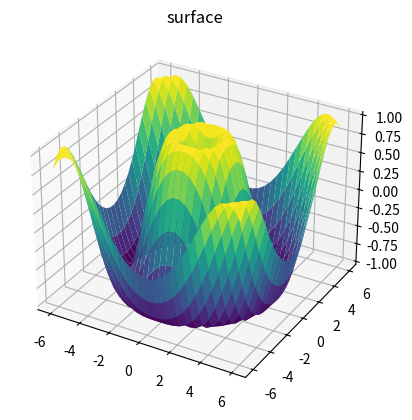

Write the Python code that produced this figure.
import matplotlib.pyplot as plt 

# x = [1,2,3] 
# # corresponding y axis values 
# y = [2,4,1] 

# plt.plot(x, y, label = "line 1") 


# plt.xlabel('x - axis') 
# plt.ylabel('y - axis') 
# plt.title('My first graph!') 
# plt.show()
# ===============================

# x1 = [1,2,3] 
# y1 = [2,4,1] 
# plt.plot(x1, y1, label = "line 1") 
# x2 = [1,2,3] 
# y2 = [4,1,3] 
# plt.plot(x2, y2, label = "line 2") 
# plt.xlabel('x - axis') 
# plt.ylabel('y - axis') 
# plt.title('Two lines on same graph!') 
# plt.legend() 
# plt.show() 
# # ==========================
# 
# x = [1,2,3,4,5,6] 
# # corresponding y axis values 
# y = [2,4,1,5,2,6] 
# # plotting the points 
# plt.plot(x, y, color='green', linestyle='dashed', linewidth = 3, 
# 		marker='o', markerfacecolor='red', markersize=12) 
# # setting x and y axis range 
# plt.ylim(1,8) 
# plt.xlim(1,8) 
# # naming the x axis 
# plt.xlabel('x - axis') 
# # naming the y axis 
# plt.ylabel('y - axis') 
# # giving a title to my graph 
# plt.title('Some cool customizations!') 
# # function to show the plot 
# plt.show() 
# ======================================
# left = [1, 2, 3, 4, 5]   
# # heights of bars   
# height = [10, 20, 30, 40, 50]   
# # labels for bars   
# tick_label = ['one', 'two', 'three', 'four', 'five']   
# # plotting a bar chart   
# plt.bar(left, height, tick_label = tick_label,   
#         width = 0.18, color = ['blue', 'green', 'red','yellow','black'])   
# # naming the x-axis   
# plt.xlabel('x - axis')   
# # naming the y-axis   
# plt.ylabel('y - axis')   
# # plot title   
# plt.title('bar chart!')   
# # function to show the plot   
# plt.show()
# ====================================
# ages = [2,5,70,40,30,45,50,45,43,40,44,   
#         60,7,13,57,18,90,77,32,21,20,40]   
# # setting the ranges and no. of intervals   
# range = (0, 100)   
# bins = 5  
# # plotting a histogram   
# plt.hist(ages, bins, range, color ='red',   
#         histtype = 'bar', rwidth = 0.8)   
# # x-axis label   
# plt.xlabel('age')   
# # frequency label   
# plt.ylabel('No. of people')   
# # plot title   
# plt.title('My histogram')   
# # function to show the plot   
# plt.show()
# ==================================
# # x-axis values 
# x = [1,2,3,4,5,6,7,8,9,10] 
# # y-axis values 
# y = [2,4,5,7,6,8,9,11,12,12] 
# # plotting points as a scatter plot 
# plt.scatter(x, y, label= "stars", color= "green", 
# 			marker= "*", s=30) 
# # x-axis label 
# plt.xlabel('x - axis') 
# # frequency label 
# plt.ylabel('y - axis') 
# # plot title 
# plt.title('My scatter plot!') 
# # showing legend 
# plt.legend() 
# # function to show the plot 
# plt.show() 
# ================================

# activities = ['eat', 'sleeps', 'work', 'play'] 
# # portion covered by each label 
# slices = [3, 7, 8, 9] 
# # color for each label 
# colors = ['r', 'y', 'g', 'b'] 
# # plotting the pie chart 
# plt.pie(slices, labels = activities, colors=colors, 
# 		startangle=90, shadow = True, explode = (0, 0.0, 0.1, 0), 
# 		radius = 1.2, autopct = '%1.2f%%') 
# # plotting legend 
# plt.legend() 
# # showing the plot 
# plt.show() 
# # =======================================
# import numpy as np 
# # setting the x - coordinates 
# x = np.arange(0, 2*(np.pi), 0.1)
# print(x) 
# # setting the corresponding y - coordinates 
# y = np.sin(x) 
# # potting the points 
# plt.plot(x, y) 
# # function to show the plot 
# plt.show() 
# ===============================
# import matplotlib.pyplot as plt 
# import numpy as np 
# # # function to generate coordinates 
# def create_plot(ptype): 
# 	# setting the x-axis vaues 
# 	x = np.arange(-10, 10, 0.01) 
# 	# setting the y-axis values 
# 	if ptype == 'linear': 
# 		y = x 
# 	elif ptype == 'quadratic': 
# 		y = x**2
# 	elif ptype == 'cubic': 
# 		y = x**3
# 	elif ptype == 'quartic': 
# 		y = x**4
# 	return(x, y) 
# # setting a style to use 
# plt.style.use('fivethirtyeight') 
# # create a figure 
# fig = plt.figure() 
# # define subplots and their positions in figure 
# plt1 = fig.add_subplot(331) 
# plt2 = fig.add_subplot(332) 
# plt3 = fig.add_subplot(333) 
# plt4 = fig.add_subplot(334) 
# # plotting points on each subplot 
# x, y = create_plot('linear') 
# plt1.plot(x, y, color ='r') 
# plt1.set_title('$y_1 = x$') 
# x, y = create_plot('quadratic') 
# plt2.plot(x, y, color ='b') 
# plt2.set_title('$y_2 = x^2$') 
# x, y = create_plot('cubic') 
# plt3.plot(x, y, color ='g') 
# plt3.set_title('$y_3 = x^3$') 
# x, y = create_plot('quartic') 
# plt4.plot(x, y, color ='k') 
# plt4.set_title('$y_4 = x^4$') 
# # adjusting space between subplots 
# fig.subplots_adjust(hspace=.5,wspace=0.5) 
# # function to show the plot 
# plt.show()
# ================================================
from mpl_toolkits import mplot3d
import numpy as np
import matplotlib.pyplot as plt
# fig = plt.figure()
# ax = plt.axes(projection='3d')
# Data for a three-dimensional line
# zline = np.linspace(0, 15, 1000)
# xline = np.sin(zline)
# yline = np.cos(zline)
# ax.plot3D(xline, yline, zline, 'gray')
# # Data for three-dimensional scattered points
# zdata = 15 * np.random.random(100)
# xdata = np.sin(zdata) + 0.1 * np.random.randn(100)
# ydata = np.cos(zdata) + 0.1 * np.random.randn(100)
# ax.scatter3D(xdata, ydata, zdata, c=zdata, cmap='Greens');
# =============================================
def f(x, y):
    return np.sin(np.sqrt(x ** 2 + y ** 2))
x = np.linspace(-6, 6, 30)
y = np.linspace(-6, 6, 30)
X, Y = np.meshgrid(x, y)

Z = f(X, Y)
# fig = plt.figure()
# ax = plt.axes(projection='3d')
# ax.contour3D(X, Y, Z, 50, cmap='binary')
# ax.set_xlabel('x')
# ax.set_ylabel('y')
# ax.set_zlabel('z')
# ax.view_init(60, 60)
# ================================================
fig = plt.figure()
ax = plt.axes(projection='3d')
# ax.plot_wireframe(X, Y, Z, color='black')
# ax.set_title('wireframe')
ax.plot_surface(X, Y, Z, rstride=1, cstride=1,
                cmap='viridis', edgecolor='none')
ax.set_title('surface')
plt.show()
